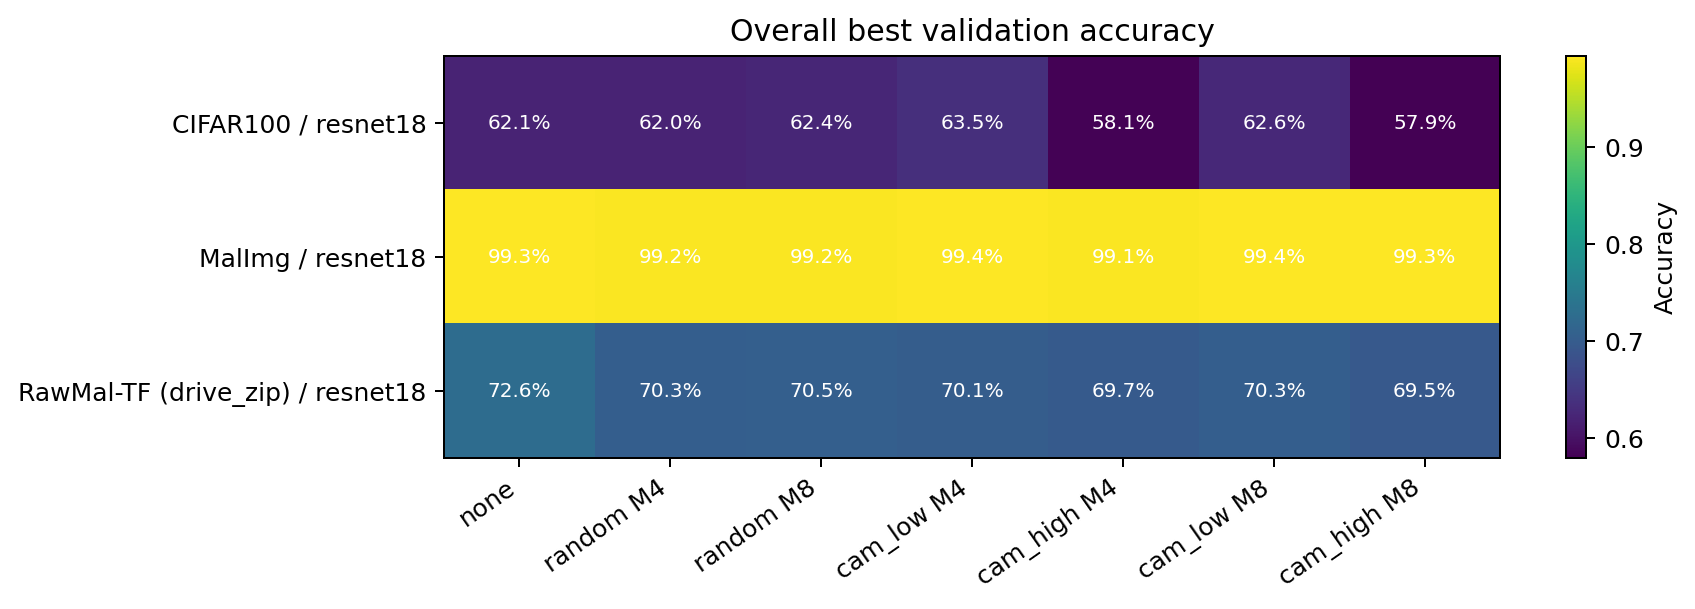

The data file committed next to this chart (first rows):
dataset_display, config_model, none, random_M4, random_M8, cam_low_M4, cam_high_M4, cam_low_M8, cam_high_M8
CIFAR100, resnet18, 0.6205, 0.62, 0.6237, 0.635, 0.5815, 0.6264, 0.5794
MalImg, resnet18, 0.9932, 0.9916, 0.9916, 0.9935, 0.9906, 0.9938, 0.9932
RawMal-TF (drive_zip), resnet18, 0.7264, 0.703, 0.705, 0.7009, 0.6966, 0.7027, 0.6946
